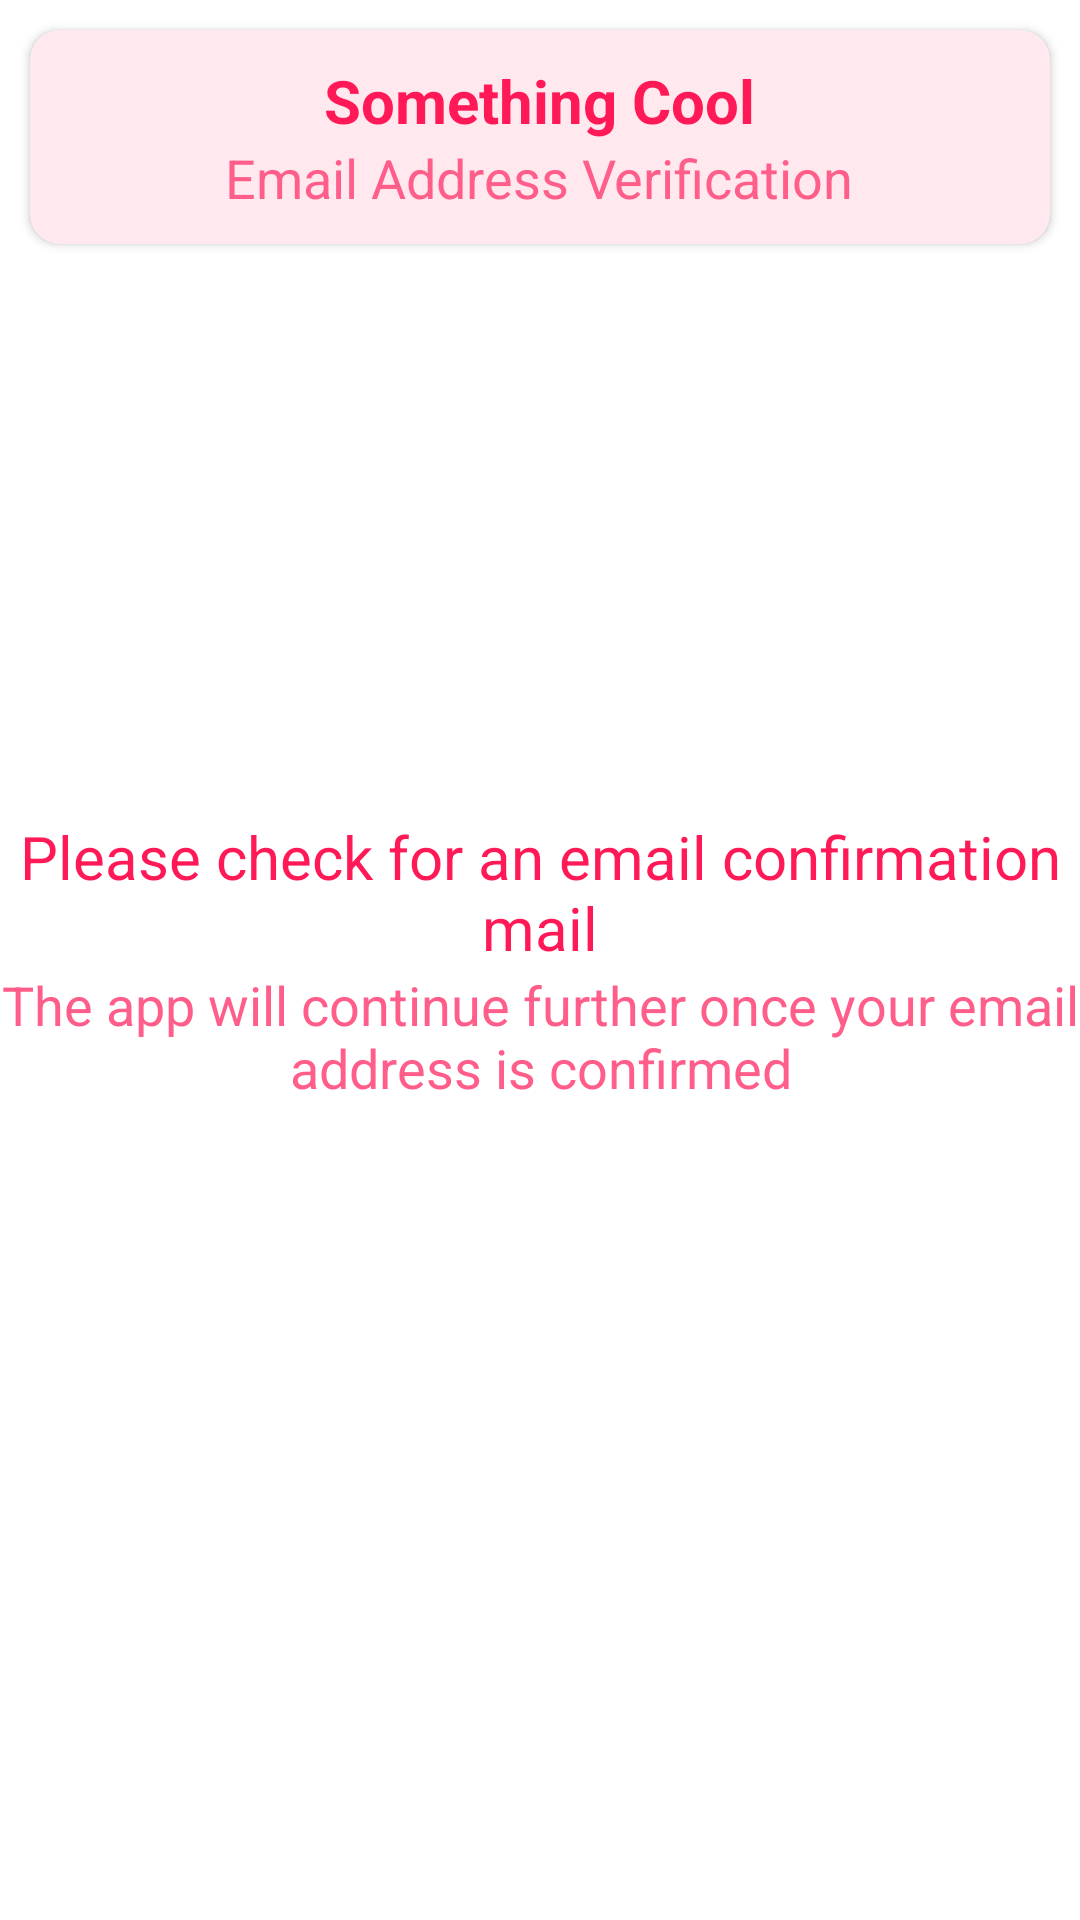

Here is an Android app screen rendered from its layout file. Give the layout XML and the strings, colors and styles it references.
<!-- AndroidManifest.xml: application theme Theme.SomethingCool -->
<!-- res/layout/activity_registration_email_verification.xml -->
<?xml version="1.0" encoding="utf-8"?>
<RelativeLayout
    xmlns:android="http://schemas.android.com/apk/res/android"
    xmlns:app="http://schemas.android.com/apk/res-auto"
    xmlns:tools="http://schemas.android.com/tools"
    android:layout_width="match_parent"
    android:layout_height="match_parent"
    tools:context=".RegistrationEmailVerificationActivity">

    <androidx.cardview.widget.CardView
        android:layout_width="match_parent"
        android:layout_height="wrap_content"
        android:layout_centerHorizontal="true"
        android:layout_margin="10dp"
        app:cardCornerRadius="10dp"
        app:cardBackgroundColor="@color/accent5"
        android:id="@+id/cv1">

        <RelativeLayout
            android:layout_width="match_parent"
            android:layout_height="wrap_content"
            android:padding="10dp">

            <TextView
                android:layout_width="wrap_content"
                android:layout_height="wrap_content"
                android:text="Something Cool"
                android:id="@+id/appTitle"
                android:layout_centerHorizontal="true"
                android:textSize="20sp"
                android:textStyle="bold"
                android:textColor="@color/accent1"/>

            <TextView
                android:layout_width="wrap_content"
                android:layout_height="wrap_content"
                android:text="Email Address Verification"
                android:id="@+id/appActivity"
                android:layout_below="@+id/appTitle"
                android:layout_centerHorizontal="true"
                android:textSize="18sp"
                android:textColor="@color/accent2"/>

        </RelativeLayout>

    </androidx.cardview.widget.CardView>

    <RelativeLayout
        android:layout_width="wrap_content"
        android:layout_height="wrap_content"
        android:layout_centerInParent="true">

        <TextView
            android:layout_width="wrap_content"
            android:layout_height="wrap_content"
            android:text="Please check for an email confirmation mail"
            android:id="@+id/tv2"
            android:foregroundGravity="center"
            android:layout_centerHorizontal="true"
            android:textSize="20sp"
            android:gravity="center"
            android:textColor="@color/accent1"/>

        <TextView
            android:layout_width="wrap_content"
            android:layout_height="wrap_content"
            android:text="The app will continue further once your email address is confirmed"
            android:id="@+id/tv3"
            android:layout_below="@+id/tv2"
            android:foregroundGravity="center"
            android:layout_centerHorizontal="true"
            android:textSize="18sp"
            android:gravity="center"
            android:textColor="@color/accent2"/>

    </RelativeLayout>

</RelativeLayout>
<!-- resources referenced by this layout -->
<resources>
  <color name="accent1">#ff1957</color>
  <color name="accent2">#ff5e8a</color>
  <color name="accent5">#ffe8ee</color>
  <style name="Theme.SomethingCool" parent="Theme.MaterialComponents.DayNight.NoActionBar">
          
          <item name="colorPrimary">@color/purple_500</item>
          <item name="colorPrimaryVariant">@color/purple_700</item>
          <item name="colorOnPrimary">@color/white</item>
          
          <item name="colorSecondary">@color/teal_200</item>
          <item name="colorSecondaryVariant">@color/teal_700</item>
          <item name="colorOnSecondary">@color/black</item>
          
          <item name="android:statusBarColor" tools:targetApi="l">?attr/colorPrimaryVariant</item>
          
      </style>
  <color name="purple_500">#FF6200EE</color>
  <color name="purple_700">#FF3700B3</color>
  <color name="white">#FFFFFFFF</color>
  <color name="teal_200">#FF03DAC5</color>
  <color name="teal_700">#FF018786</color>
  <color name="black">#FF000000</color>
</resources>
